Dataset: Image-classification (GitHub, mskcsetce/Image-classification). Classes: hydrangea, nature.

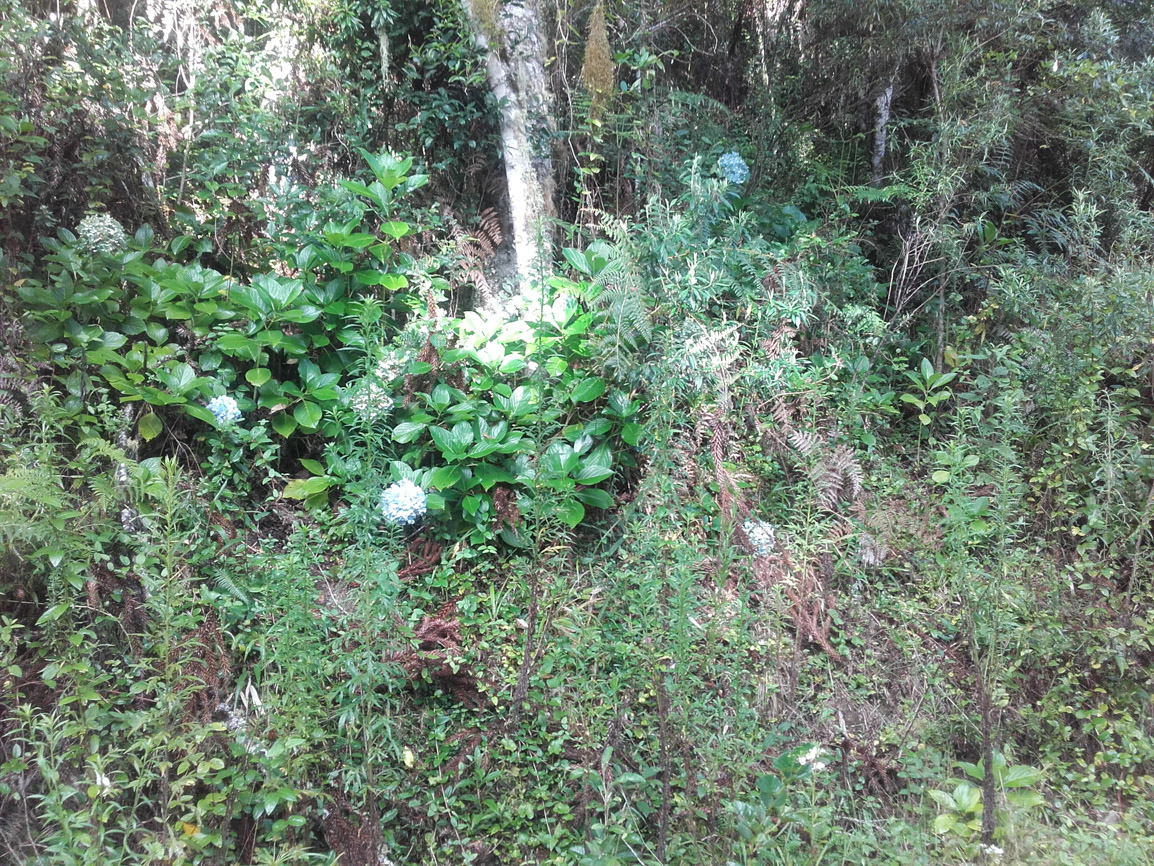
Label: hydrangea

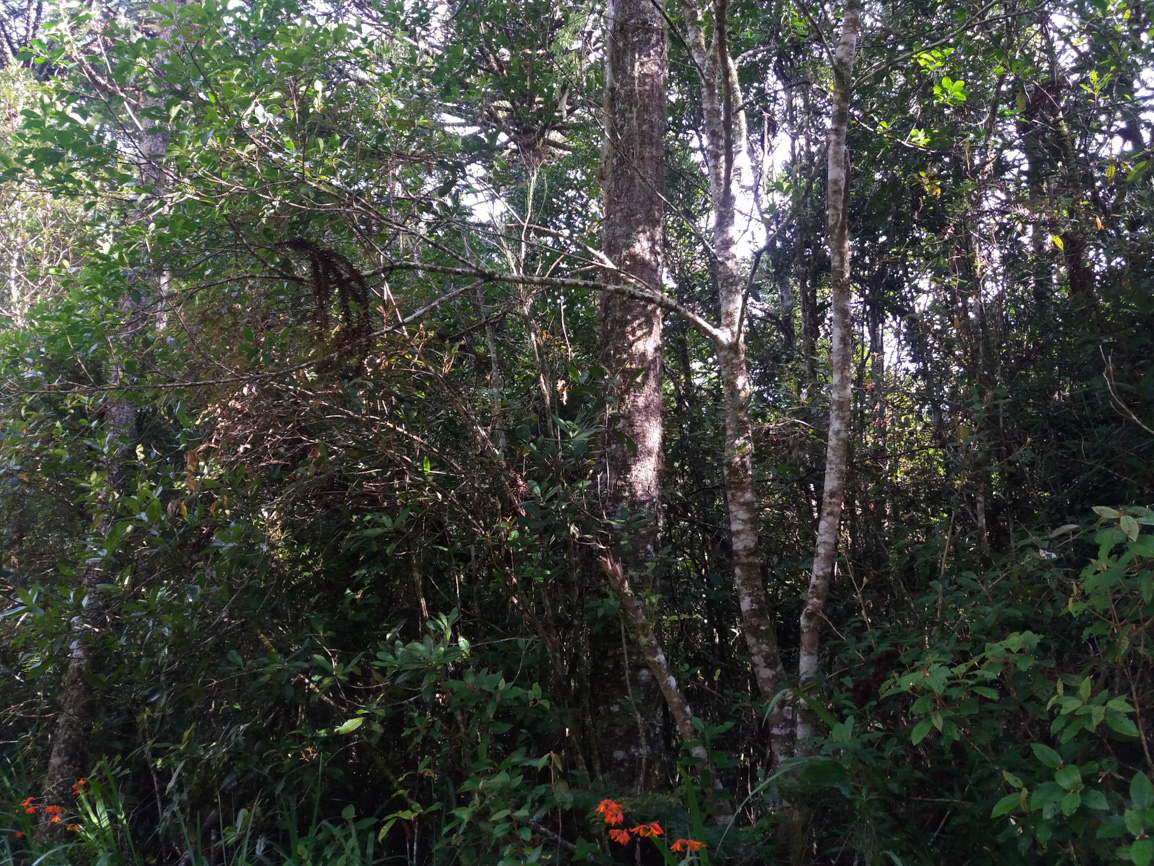
Label: nature

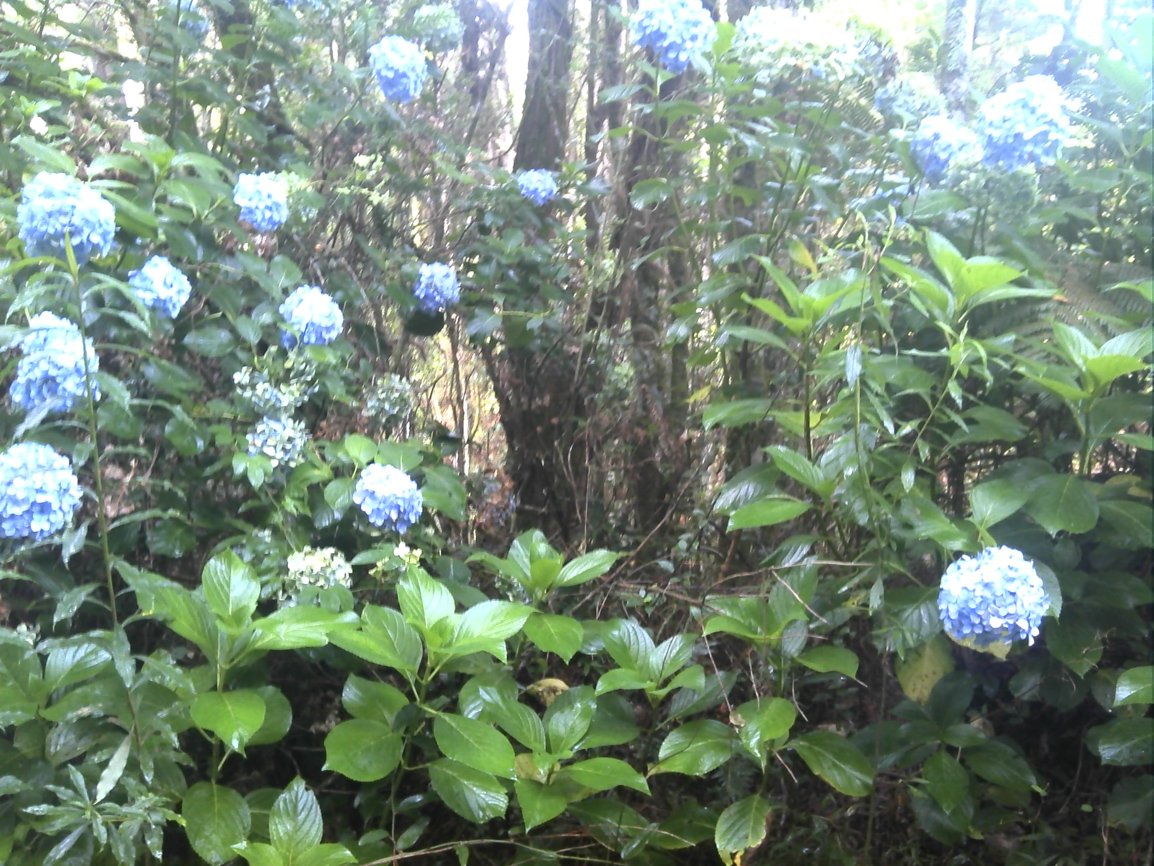
Label: hydrangea

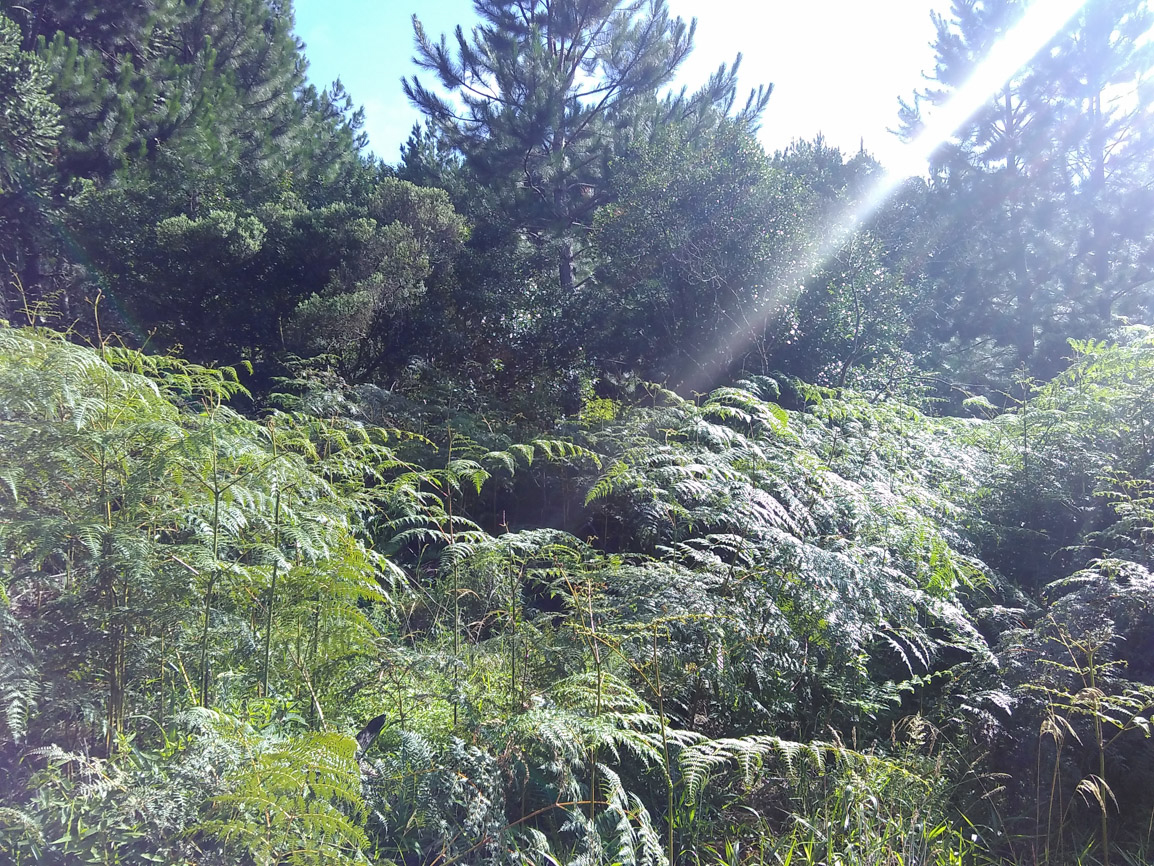
Label: nature

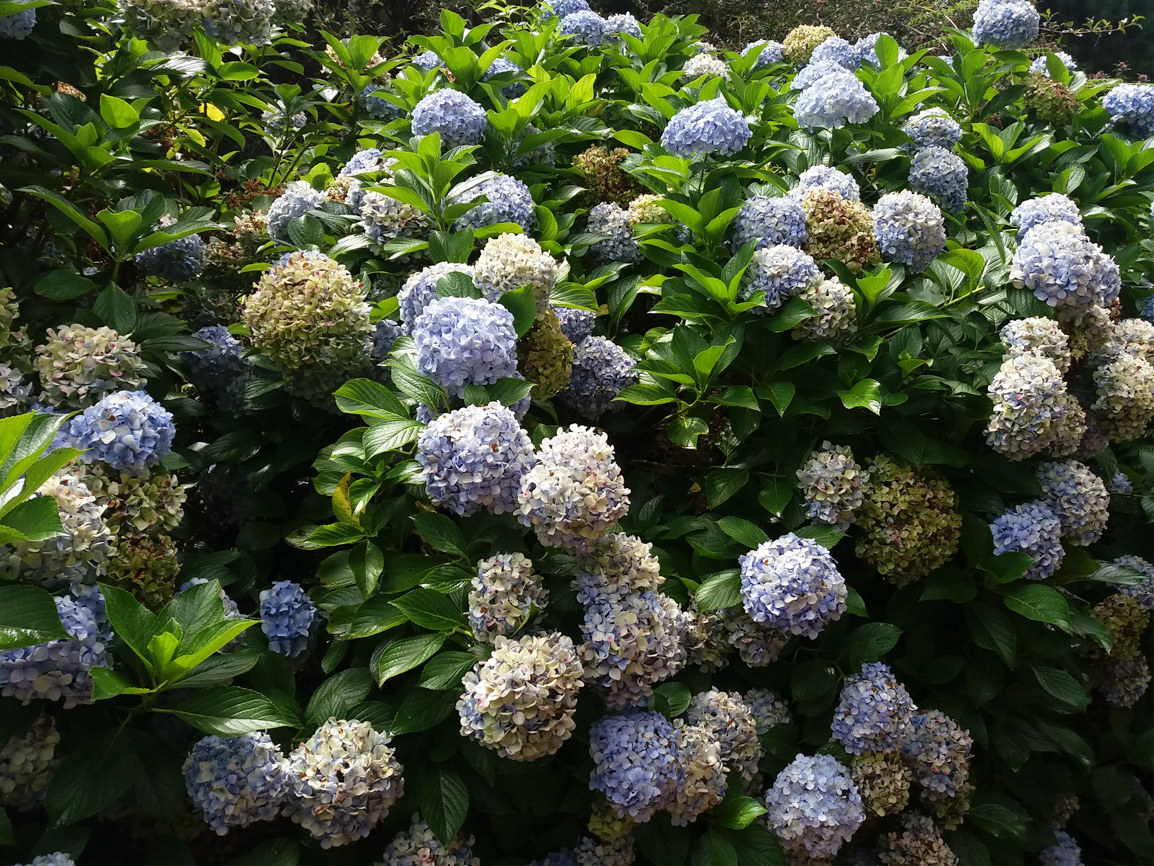
Label: hydrangea

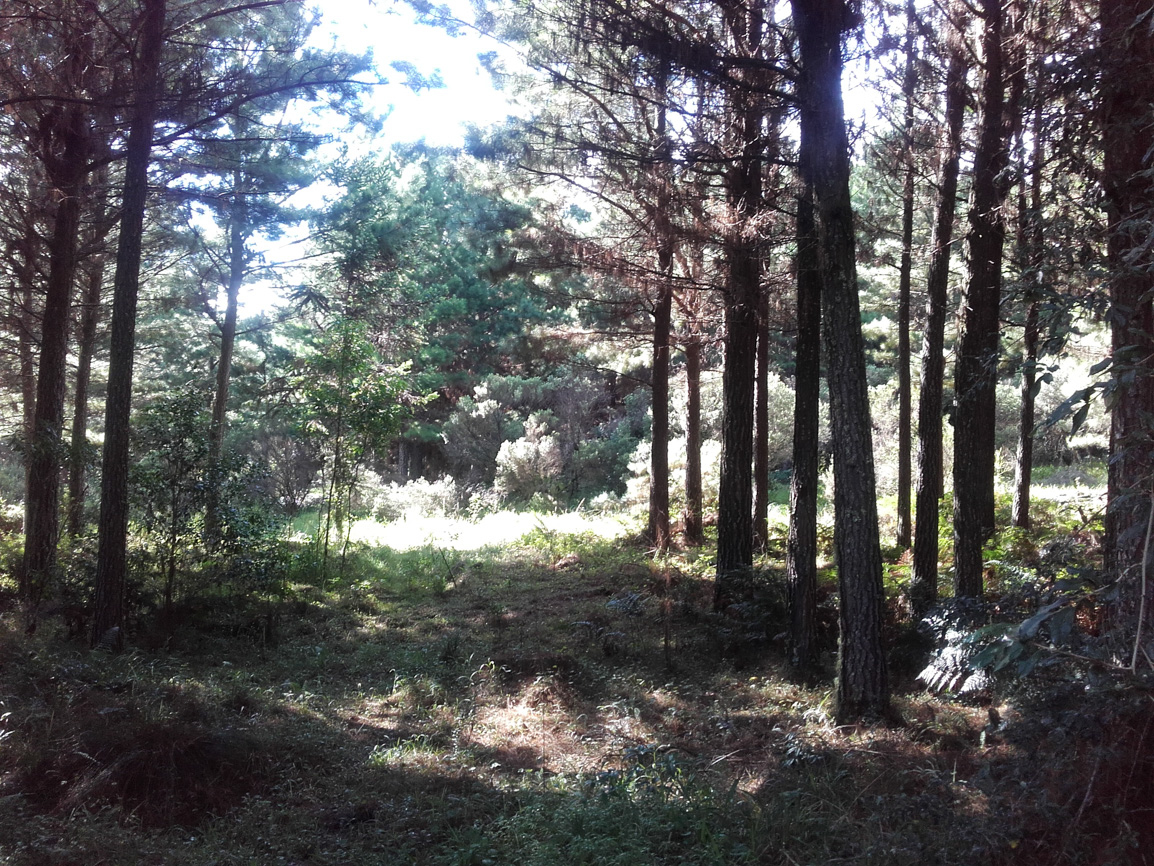
Label: nature
